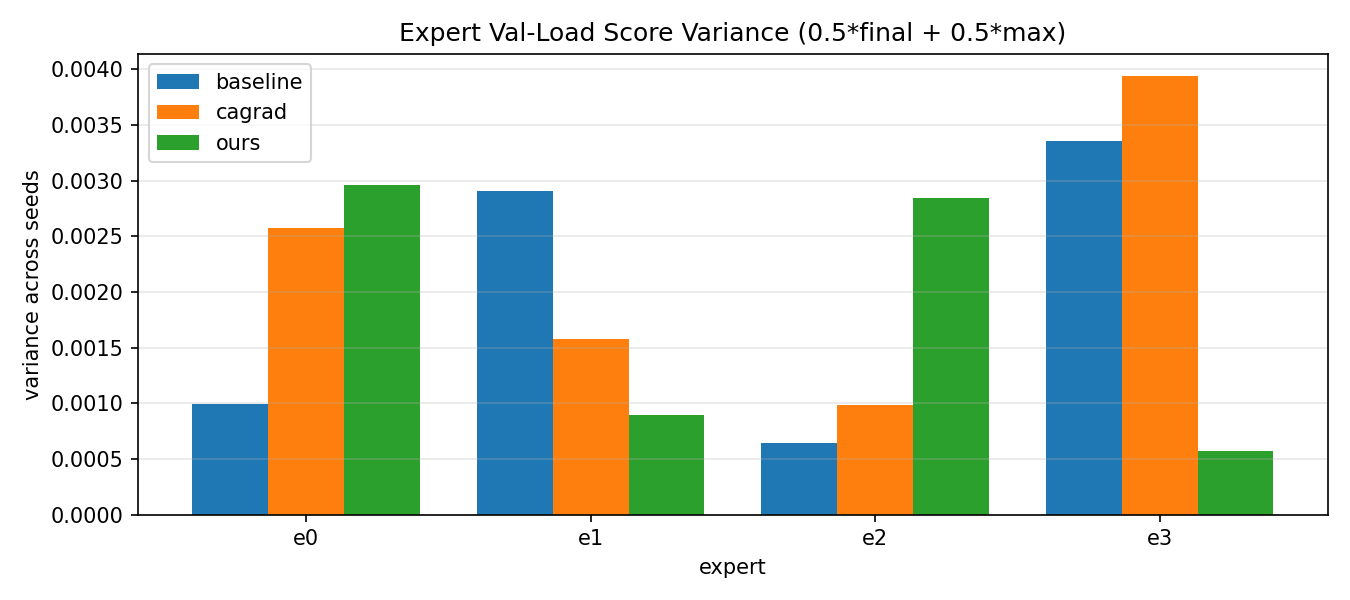

The table this chart was drawn from, first rows:
method, expert, score_var, score_mean, score_std
baseline, e0, 0.0009909, 0.2782, 0.03148
baseline, e1, 0.002904, 0.2611, 0.05388
baseline, e2, 0.0006407, 0.2152, 0.02531
baseline, e3, 0.003352, 0.2844, 0.0579
cagrad, e0, 0.002575, 0.2583, 0.05074
cagrad, e1, 0.00158, 0.3099, 0.03975
cagrad, e2, 0.000987, 0.2334, 0.03142
cagrad, e3, 0.003939, 0.241, 0.06276
ours, e0, 0.002962, 0.2539, 0.05443
ours, e1, 0.0008967, 0.2913, 0.02994
ours, e2, 0.002842, 0.2493, 0.05331
ours, e3, 0.0005669, 0.252, 0.02381
